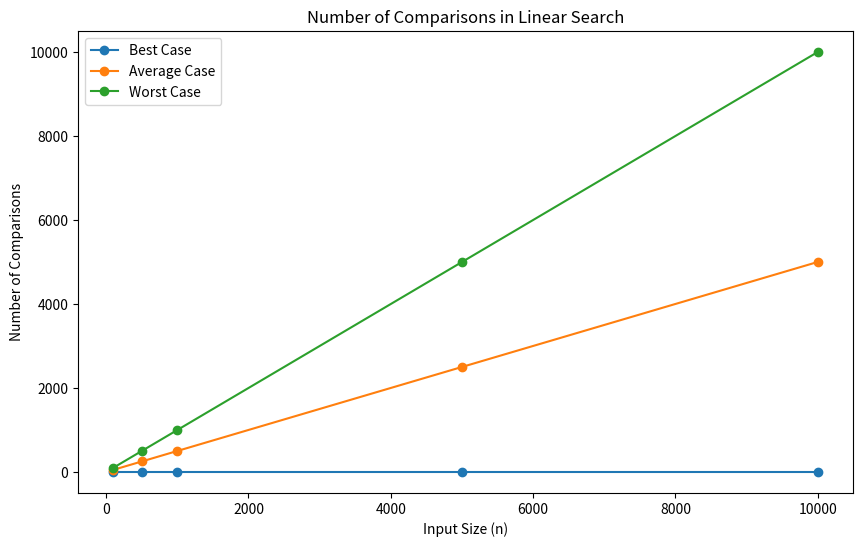

Recreate this plot in Python.
import random
import matplotlib.pyplot as plt

def linear_search(arr, key):
    count = 0
    for i in range(len(arr)):
        count += 1
        if arr[i] == key:
            return count
    return count

sizes = [100, 500, 1000, 5000, 10000]
bestcase = []
averagecase = []
worstcase = []

for size in sizes:
    arr = list(range(size))

    best = linear_search(arr, arr[0])
    bestcase.append(best)

    avg = linear_search(arr, arr[size // 2])
    averagecase.append(avg)

    worst = linear_search(arr, -1)
    worstcase.append(worst)

plt.figure(figsize=(10,6))
plt.plot(sizes, bestcase, marker='o', label='Best Case')
plt.plot(sizes, averagecase, marker='o', label='Average Case')
plt.plot(sizes, worstcase, marker='o', label='Worst Case')
plt.title('Number of Comparisons in Linear Search')
plt.xlabel('Input Size (n)')
plt.ylabel('Number of Comparisons')
plt.legend()
plt.show()